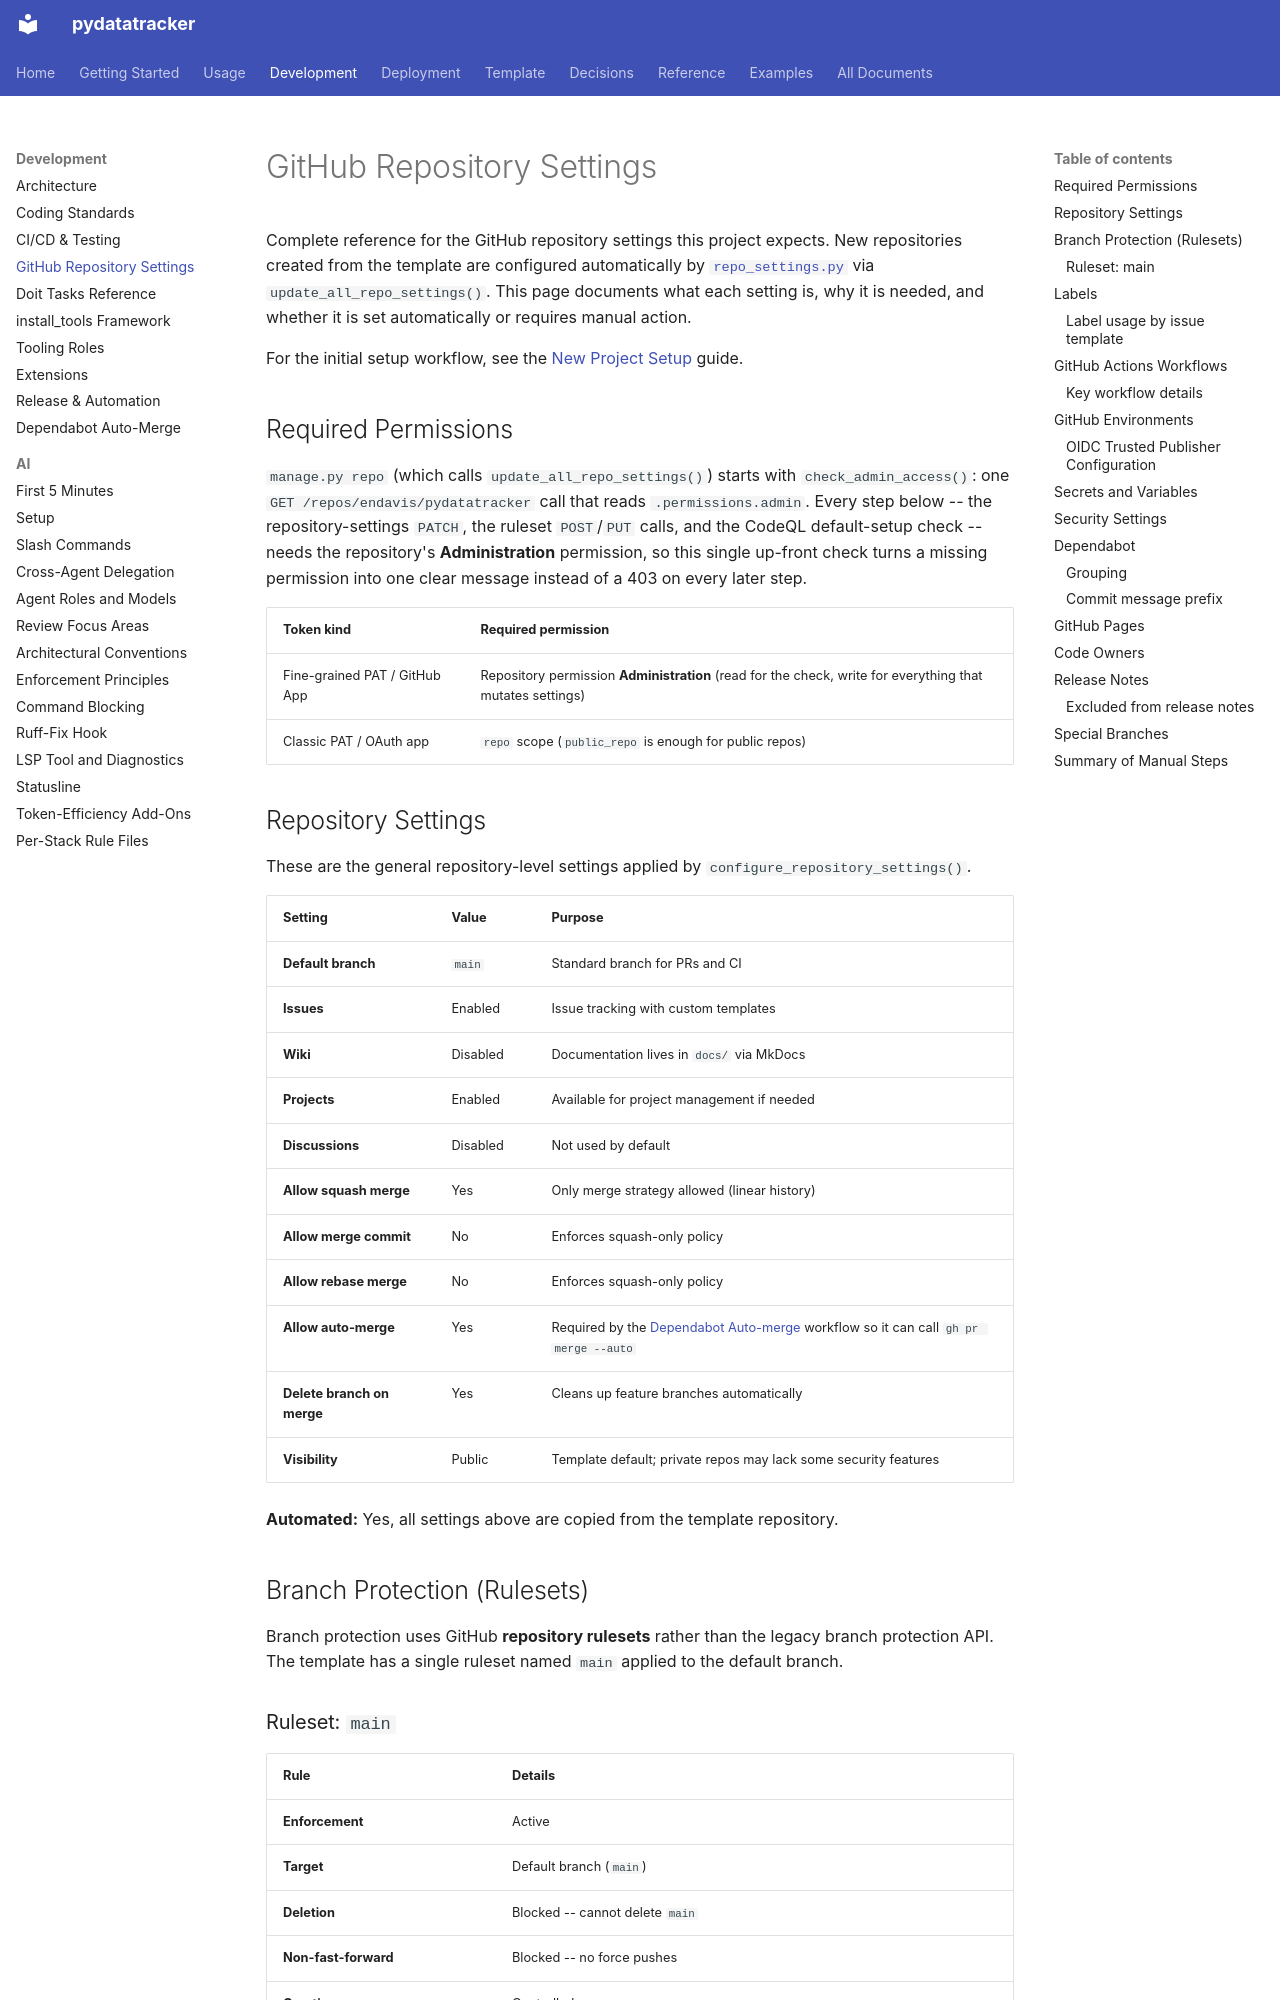

repository: endavis/pydatatracker · page: development/github-repository-settings/index.html · generator: mkdocs

---
title: GitHub Repository Settings
description: Complete reference for all GitHub repository settings the template expects
audience:
  - users
  - contributors
tags:
  - github
  - settings
  - setup
  - configuration
---

# GitHub Repository Settings

Complete reference for the GitHub repository settings this project expects.
New repositories created from the template are configured automatically by
[`repo_settings.py`](../../tools/pyproject_template/repo_settings.py) via
`update_all_repo_settings()`. This page documents what each setting is, why
it is needed, and whether it is set automatically or requires manual action.

For the initial setup workflow, see the [New Project Setup](../template/new-project.md) guide.

## Required Permissions

`manage.py repo` (which calls `update_all_repo_settings()`) starts with `check_admin_access()`:
one `GET /repos/endavis/pydatatracker` call that reads `.permissions.admin`. Every step below --
the repository-settings `PATCH`, the ruleset `POST`/`PUT` calls, and the CodeQL
default-setup check -- needs the repository's **Administration** permission, so this
single up-front check turns a missing permission into one clear message instead of a
403 on every later step.

| Token kind | Required permission |
| :--- | :--- |
| Fine-grained PAT / GitHub App | Repository permission **Administration** (read for the check, write for everything that mutates settings) |
| Classic PAT / OAuth app | `repo` scope (`public_repo` is enough for public repos) |

## Repository Settings

These are the general repository-level settings applied by
`configure_repository_settings()`.

| Setting | Value | Purpose |
| :--- | :--- | :--- |
| **Default branch** | `main` | Standard branch for PRs and CI |
| **Issues** | Enabled | Issue tracking with custom templates |
| **Wiki** | Disabled | Documentation lives in `docs/` via MkDocs |
| **Projects** | Enabled | Available for project management if needed |
| **Discussions** | Disabled | Not used by default |
| **Allow squash merge** | Yes | Only merge strategy allowed (linear history) |
| **Allow merge commit** | No | Enforces squash-only policy |
| **Allow rebase merge** | No | Enforces squash-only policy |
| **Allow auto-merge** | Yes | Required by the [Dependabot Auto-merge](dependabot-automerge.md) workflow so it can call `gh pr merge --auto` |
| **Delete branch on merge** | Yes | Cleans up feature branches automatically |
| **Visibility** | Public | Template default; private repos may lack some security features |

**Automated:** Yes, all settings above are copied from the template repository.

## Branch Protection (Rulesets)

Branch protection uses GitHub **repository rulesets** rather than the legacy
branch protection API. The template has a single ruleset named `main` applied
to the default branch.
